5-way image classification set "weapon" from GitHub (lok63/warzone-weapon-classifier); label vocabulary: AMAX rifle, FFAR rifle, Grau rifle, Kilo rifle, MAC-10 submachine gun.

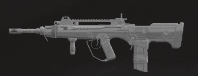
Label: FFAR rifle

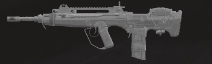
Label: FFAR rifle

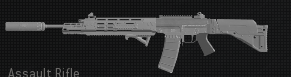
Label: Grau rifle

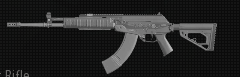
Label: AMAX rifle

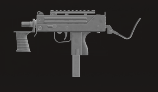
Label: MAC-10 submachine gun

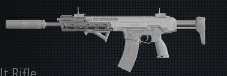
Label: Kilo rifle
